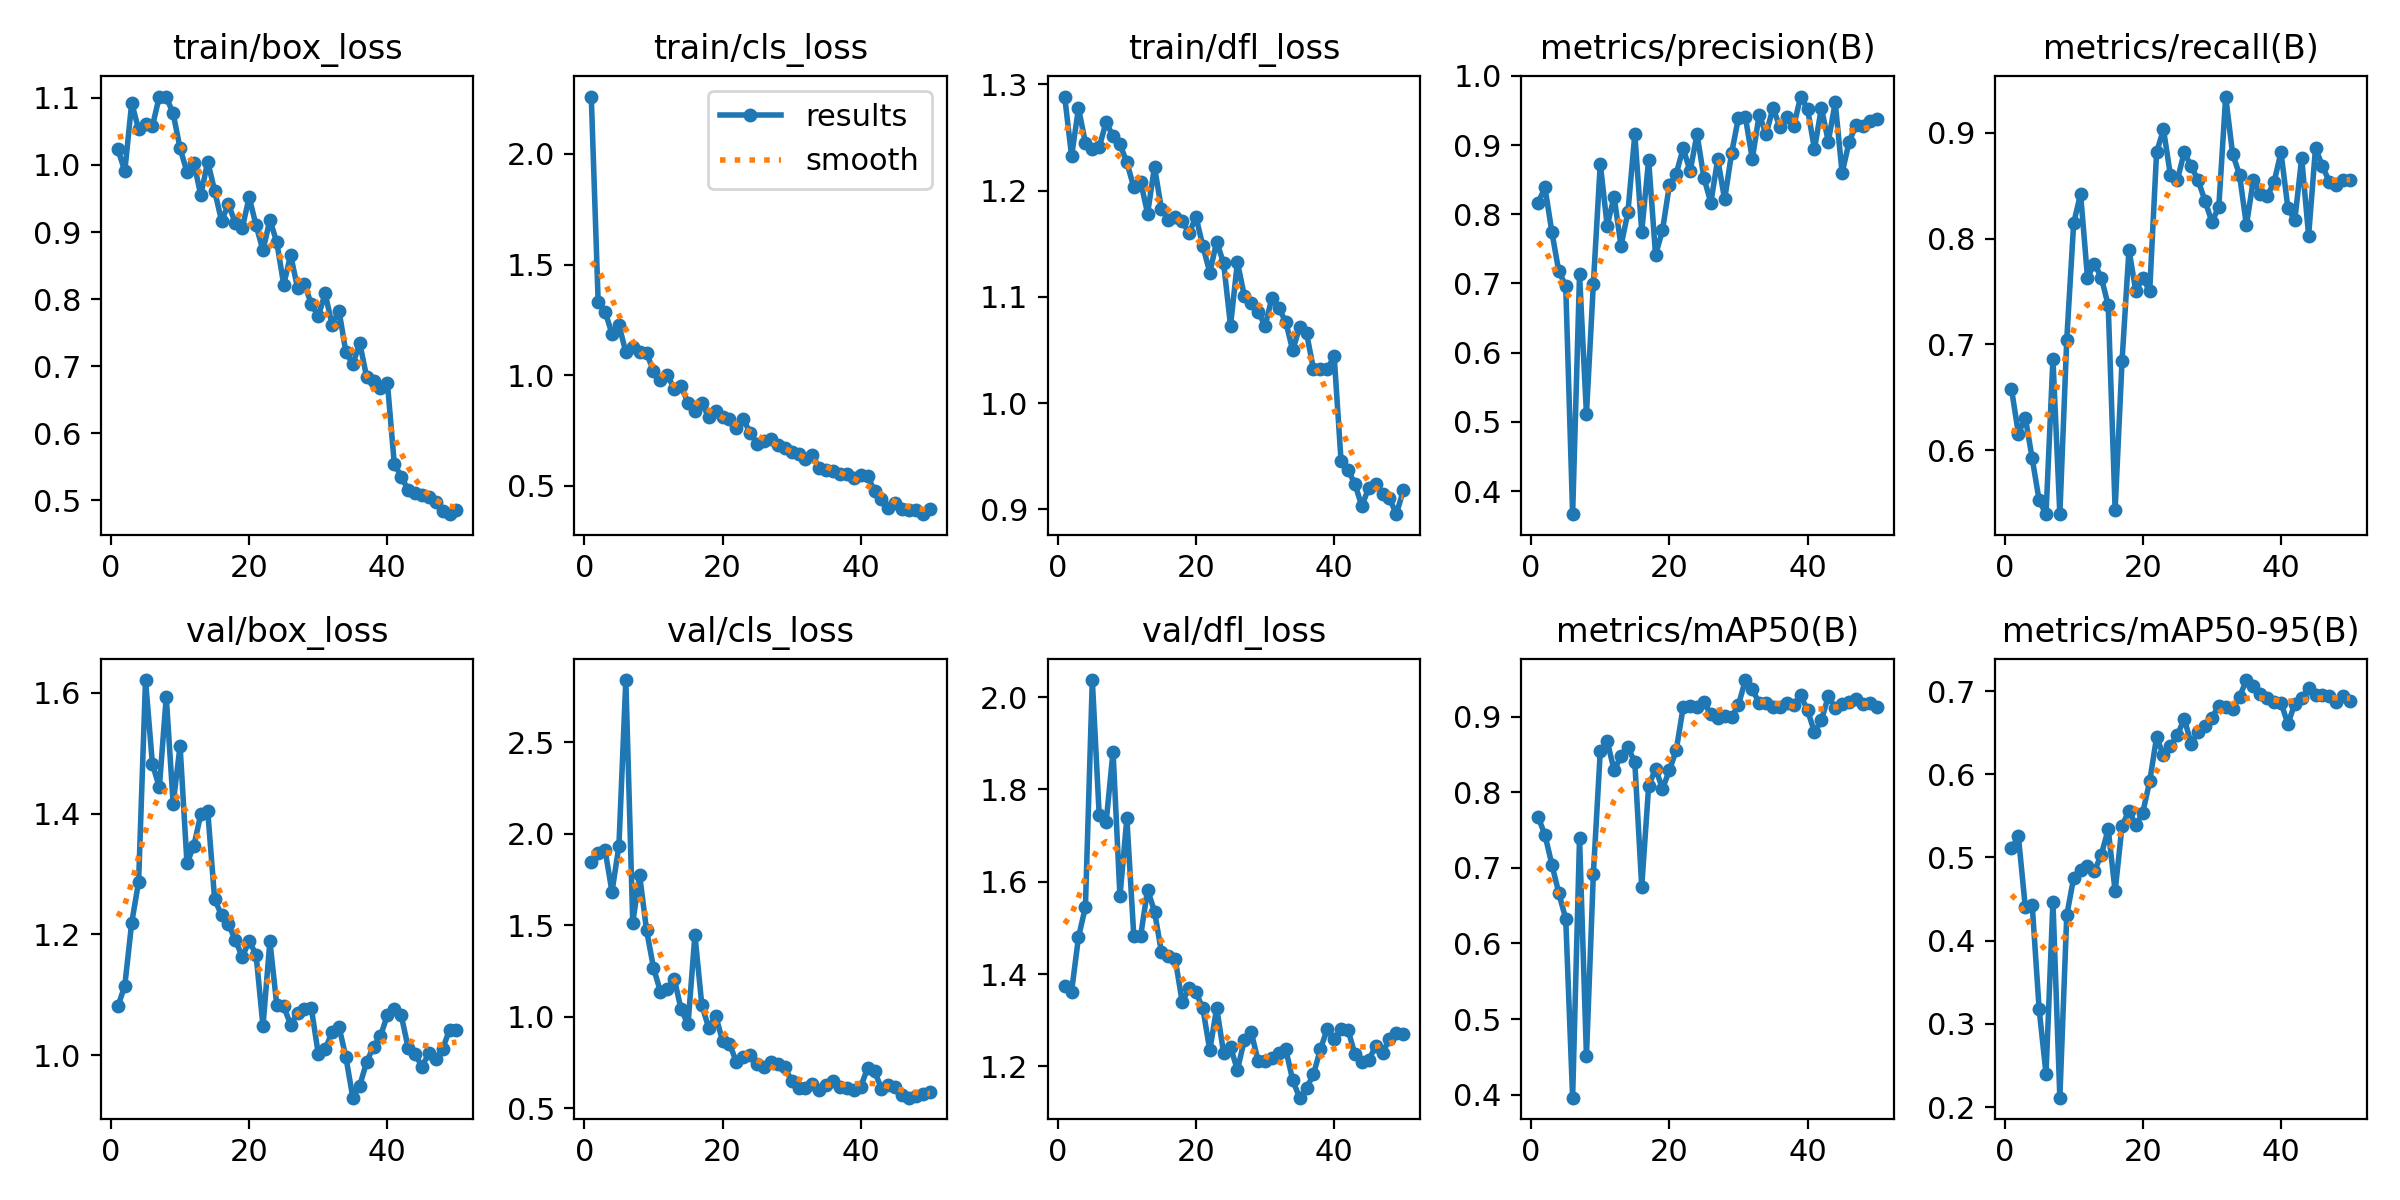

Source data for this figure (header and first rows):
epoch, time, train/box_loss, train/cls_loss, train/dfl_loss, metrics/precision(B), metrics/recall(B), metrics/mAP50(B), metrics/mAP50-95(B), val/box_loss, val/cls_loss, val/dfl_loss, lr/pg0, lr/pg1, lr/pg2
1, 17.46, 1.024, 2.259, 1.288, 0.8166, 0.6579, 0.7675, 0.5109, 1.08, 1.845, 1.374, 0.00032, 0.00032, 0.00032
2, 26.64, 0.9907, 1.329, 1.232, 0.8387, 0.6157, 0.7434, 0.5255, 1.115, 1.895, 1.362, 0.0006469, 0.0006469, 0.0006469
3, 36.47, 1.093, 1.287, 1.277, 0.774, 0.6308, 0.7043, 0.4403, 1.219, 1.909, 1.48, 0.0009604, 0.0009604, 0.0009604
4, 45.55, 1.053, 1.186, 1.245, 0.7176, 0.5921, 0.6666, 0.4429, 1.287, 1.683, 1.545, 0.00126, 0.00126, 0.00126
5, 54.71, 1.061, 1.228, 1.24, 0.6967, 0.5526, 0.6326, 0.318, 1.621, 1.934, 2.037, 0.001547, 0.001547, 0.001547
6, 63.47, 1.058, 1.104, 1.241, 0.3667, 0.5395, 0.396, 0.2401, 1.482, 2.839, 1.744, 0.001802, 0.001802, 0.001802
7, 72.32, 1.102, 1.129, 1.264, 0.713, 0.6864, 0.7396, 0.4471, 1.444, 1.514, 1.729, 0.001762, 0.001762, 0.001762
8, 81.42, 1.101, 1.105, 1.251, 0.5115, 0.5395, 0.451, 0.2114, 1.593, 1.772, 1.882, 0.001723, 0.001723, 0.001723
9, 90.1, 1.077, 1.1, 1.244, 0.6995, 0.7045, 0.6921, 0.4305, 1.416, 1.474, 1.569, 0.001683, 0.001683, 0.001683
10, 98.78, 1.025, 1.018, 1.227, 0.8731, 0.8145, 0.854, 0.4755, 1.512, 1.269, 1.737, 0.001644, 0.001644, 0.001644
11, 107.5, 0.9897, 0.9766, 1.203, 0.7833, 0.8421, 0.8677, 0.4855, 1.318, 1.138, 1.483, 0.001604, 0.001604, 0.001604
12, 116.2, 1.004, 1.003, 1.208, 0.8255, 0.7632, 0.8294, 0.4897, 1.347, 1.15, 1.483, 0.001564, 0.001564, 0.001564
13, 125.1, 0.9546, 0.9382, 1.178, 0.7543, 0.7763, 0.8473, 0.4834, 1.399, 1.209, 1.583, 0.001525, 0.001525, 0.001525
14, 134.2, 1.005, 0.949, 1.222, 0.8028, 0.7632, 0.86, 0.5034, 1.405, 1.041, 1.535, 0.001485, 0.001485, 0.001485
15, 143.1, 0.9618, 0.8755, 1.183, 0.9156, 0.7368, 0.8395, 0.5339, 1.258, 0.9588, 1.448, 0.001446, 0.001446, 0.001446
16, 152, 0.9167, 0.8373, 1.173, 0.7749, 0.5436, 0.6751, 0.4595, 1.232, 1.448, 1.439, 0.001406, 0.001406, 0.001406
17, 160.8, 0.9412, 0.8752, 1.175, 0.8783, 0.6842, 0.8078, 0.538, 1.216, 1.064, 1.433, 0.001366, 0.001366, 0.001366
18, 169.7, 0.9134, 0.8096, 1.172, 0.7413, 0.7895, 0.8313, 0.5561, 1.191, 0.9399, 1.34, 0.001327, 0.001327, 0.001327
19, 178.8, 0.9059, 0.8394, 1.16, 0.7767, 0.75, 0.8046, 0.539, 1.163, 1.006, 1.369, 0.001287, 0.001287, 0.001287
20, 187.2, 0.9518, 0.8106, 1.175, 0.8419, 0.7632, 0.8288, 0.5538, 1.189, 0.8691, 1.361, 0.001248, 0.001248, 0.001248
21, 195.8, 0.91, 0.8002, 1.148, 0.8587, 0.75, 0.856, 0.5915, 1.166, 0.853, 1.326, 0.001208, 0.001208, 0.001208
22, 204.4, 0.8726, 0.76, 1.123, 0.8956, 0.8816, 0.9124, 0.6444, 1.048, 0.754, 1.235, 0.001168, 0.001168, 0.001168
23, 213, 0.9182, 0.7997, 1.152, 0.8619, 0.9032, 0.9143, 0.6227, 1.189, 0.7807, 1.327, 0.001129, 0.001129, 0.001129
24, 222.1, 0.8846, 0.7401, 1.132, 0.9159, 0.8598, 0.9133, 0.6342, 1.082, 0.7926, 1.229, 0.001089, 0.001089, 0.001089
25, 230.6, 0.8214, 0.6904, 1.073, 0.8527, 0.8553, 0.919, 0.6467, 1.081, 0.7429, 1.242, 0.00105, 0.00105, 0.00105
26, 239.5, 0.8657, 0.7004, 1.133, 0.8167, 0.8816, 0.9035, 0.6668, 1.05, 0.7238, 1.193, 0.00101, 0.00101, 0.00101
27, 248.1, 0.8166, 0.7096, 1.101, 0.8795, 0.8684, 0.898, 0.637, 1.07, 0.7545, 1.257, 0.0009704, 0.0009704, 0.0009704
28, 256.8, 0.8222, 0.6825, 1.094, 0.8214, 0.8553, 0.9011, 0.6506, 1.076, 0.7409, 1.274, 0.0009308, 0.0009308, 0.0009308
29, 265.4, 0.7924, 0.6716, 1.086, 0.8881, 0.8357, 0.8989, 0.6579, 1.077, 0.7272, 1.212, 0.0008912, 0.0008912, 0.0008912
30, 274.1, 0.7744, 0.6505, 1.073, 0.9394, 0.8158, 0.9155, 0.6677, 1.002, 0.6492, 1.212, 0.0008516, 0.0008516, 0.0008516
31, 282.8, 0.8084, 0.643, 1.099, 0.9404, 0.8296, 0.9484, 0.6826, 1.01, 0.6133, 1.218, 0.000812, 0.000812, 0.000812
32, 291.9, 0.7615, 0.6229, 1.089, 0.8802, 0.9342, 0.9364, 0.6805, 1.038, 0.612, 1.228, 0.0007724, 0.0007724, 0.0007724
33, 300.6, 0.7826, 0.6403, 1.077, 0.9436, 0.8801, 0.9178, 0.6789, 1.047, 0.6324, 1.237, 0.0007328, 0.0007328, 0.0007328
34, 309.6, 0.7208, 0.5791, 1.05, 0.9159, 0.8603, 0.9182, 0.693, 0.9963, 0.6024, 1.17, 0.0006932, 0.0006932, 0.0006932
35, 318.5, 0.7027, 0.5727, 1.072, 0.9537, 0.8127, 0.9125, 0.7132, 0.9294, 0.6276, 1.132, 0.0006536, 0.0006536, 0.0006536
36, 327.5, 0.7343, 0.5684, 1.066, 0.9258, 0.8553, 0.913, 0.7059, 0.9492, 0.6494, 1.153, 0.000614, 0.000614, 0.000614
37, 336, 0.6838, 0.5515, 1.032, 0.9399, 0.8421, 0.9184, 0.6964, 0.9886, 0.6156, 1.183, 0.0005744, 0.0005744, 0.0005744
38, 344.9, 0.6781, 0.5511, 1.032, 0.9274, 0.84, 0.9154, 0.6913, 1.014, 0.611, 1.237, 0.0005348, 0.0005348, 0.0005348
39, 353.7, 0.6669, 0.5365, 1.032, 0.9701, 0.8532, 0.928, 0.6869, 1.031, 0.6001, 1.281, 0.0004952, 0.0004952, 0.0004952
40, 362.7, 0.6754, 0.5494, 1.044, 0.9521, 0.8816, 0.9085, 0.6862, 1.066, 0.6197, 1.26, 0.0004556, 0.0004556, 0.0004556
41, 398.7, 0.5543, 0.5434, 0.9452, 0.8942, 0.8289, 0.8795, 0.6604, 1.077, 0.7214, 1.281, 0.000416, 0.000416, 0.000416
42, 407.8, 0.535, 0.4767, 0.937, 0.9539, 0.8173, 0.8951, 0.6847, 1.066, 0.7032, 1.28, 0.0003764, 0.0003764, 0.0003764
43, 416.6, 0.5157, 0.4414, 0.9241, 0.9049, 0.8762, 0.9269, 0.6912, 1.012, 0.6071, 1.226, 0.0003368, 0.0003368, 0.0003368
44, 425.4, 0.5101, 0.3993, 0.903, 0.9616, 0.8026, 0.9114, 0.7033, 1.002, 0.6296, 1.209, 0.0002972, 0.0002972, 0.0002972
45, 433.8, 0.5071, 0.4244, 0.9204, 0.8596, 0.8858, 0.9167, 0.6949, 0.981, 0.6175, 1.214, 0.0002576, 0.0002576, 0.0002576
46, 442.6, 0.5046, 0.3957, 0.9236, 0.9041, 0.8682, 0.9197, 0.6949, 1.003, 0.5711, 1.244, 0.000218, 0.000218, 0.000218
47, 451.4, 0.4976, 0.392, 0.9148, 0.9285, 0.8539, 0.9238, 0.6942, 0.9932, 0.559, 1.23, 0.0001784, 0.0001784, 0.0001784
48, 460.4, 0.4831, 0.3919, 0.9104, 0.9282, 0.851, 0.9166, 0.6873, 1.01, 0.5691, 1.259, 0.0001388, 0.0001388, 0.0001388
49, 469.1, 0.479, 0.3717, 0.8955, 0.9341, 0.8553, 0.9179, 0.6938, 1.042, 0.5809, 1.273, 9.92e-05, 9.92e-05, 9.92e-05
50, 477.8, 0.4846, 0.3944, 0.9179, 0.9369, 0.8553, 0.9124, 0.6877, 1.041, 0.5881, 1.27, 5.96e-05, 5.96e-05, 5.96e-05
